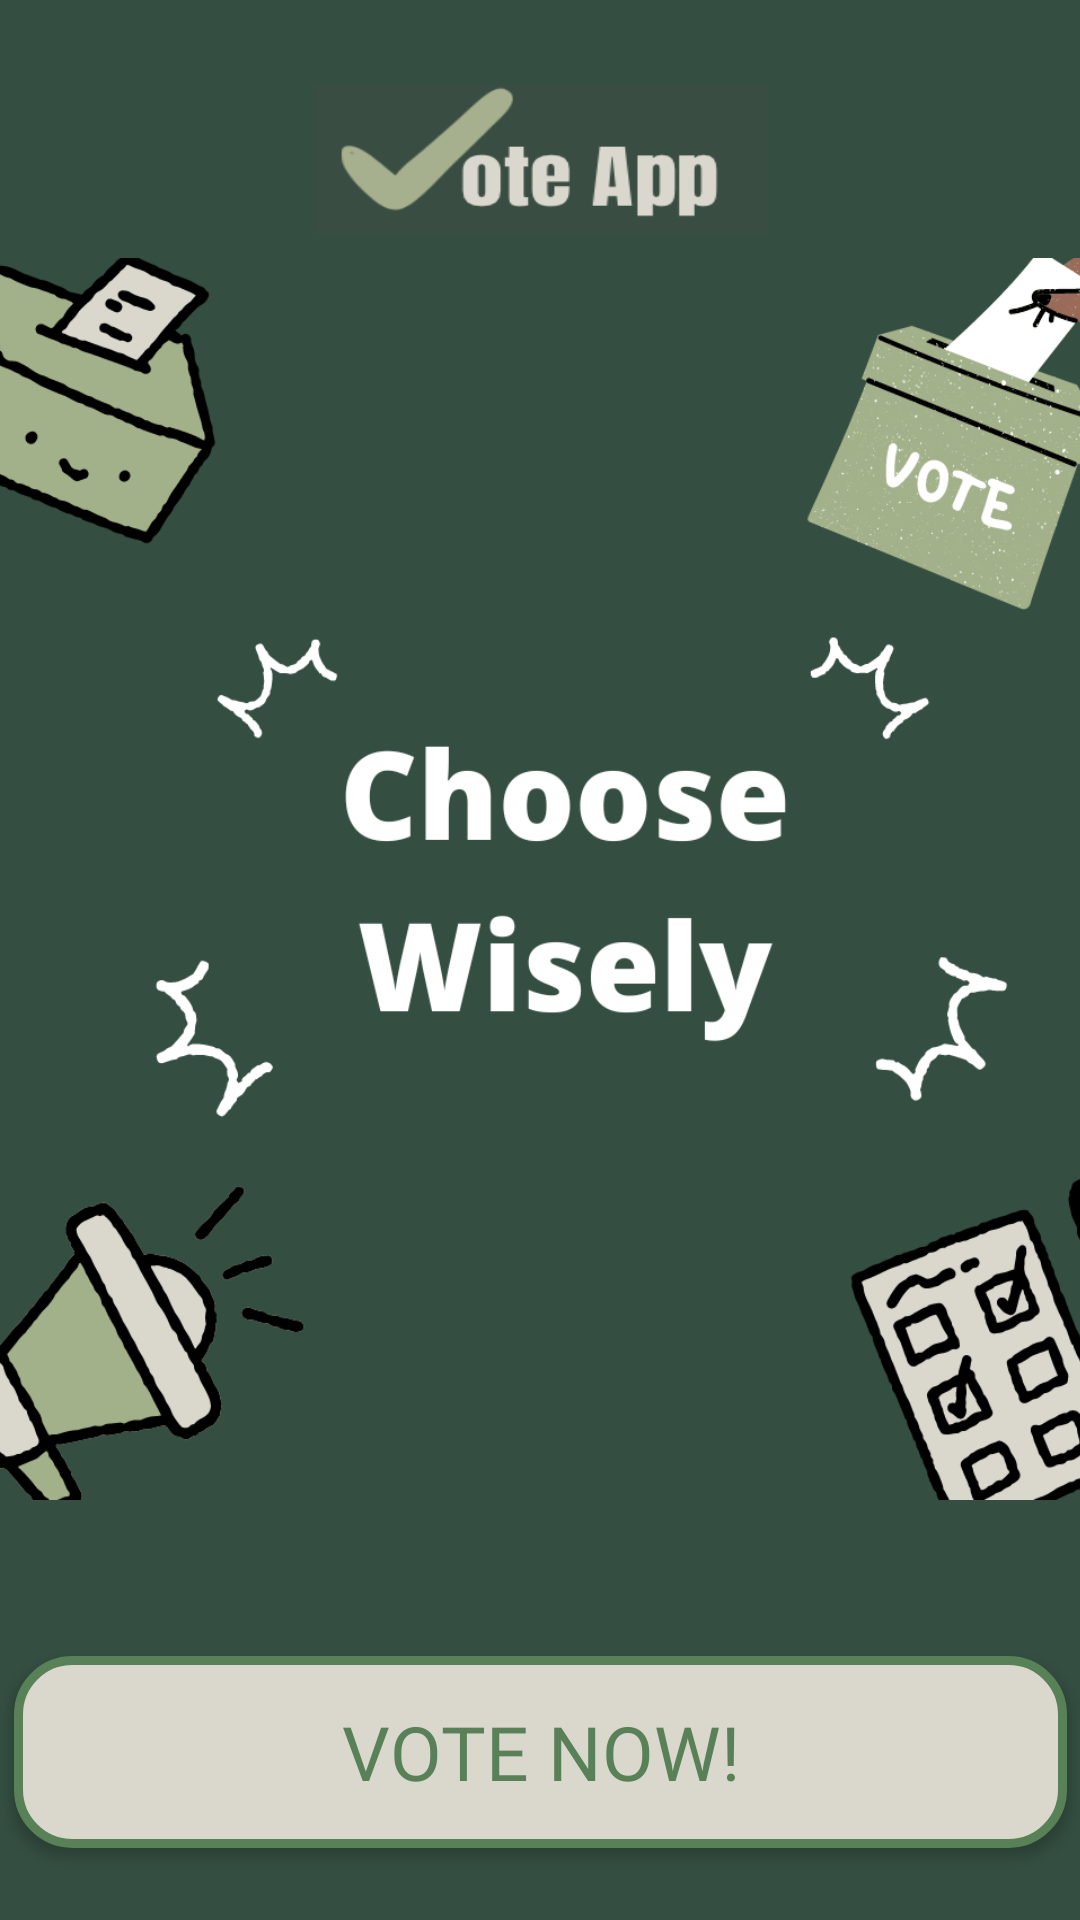

Android layout source for this screen:
<!-- AndroidManifest.xml: application theme Theme.SMD_Final_Project -->
<!-- res/layout/activity_main.xml -->
<?xml version="1.0" encoding="utf-8"?>
<androidx.constraintlayout.widget.ConstraintLayout xmlns:android="http://schemas.android.com/apk/res/android"
    xmlns:app="http://schemas.android.com/apk/res-auto"
    xmlns:tools="http://schemas.android.com/tools"
    android:layout_width="match_parent"
    android:layout_height="match_parent"
    android:background="#344e41"
    tools:context=".MainActivity">


    <ImageView
        android:id="@+id/imgvoterlogo"
        android:layout_width="406dp"
        android:layout_height="414dp"
        android:layout_marginTop="8dp"
        android:background="@drawable/voter_logo"
        app:layout_constraintEnd_toEndOf="parent"
        app:layout_constraintHorizontal_bias="0.333"
        app:layout_constraintStart_toStartOf="parent"
        app:layout_constraintTop_toBottomOf="@+id/imgapplogo"
        tools:srcCompat="@drawable/voter_logo" />

    <ImageView
        android:id="@+id/imgapplogo"
        android:layout_width="151dp"
        android:layout_height="50dp"
        android:layout_marginTop="28dp"
        android:background="@drawable/applogo"
        app:layout_constraintEnd_toEndOf="parent"
        app:layout_constraintStart_toStartOf="parent"
        app:layout_constraintTop_toTopOf="parent"
        tools:srcCompat="@drawable/applogo" />



    <androidx.appcompat.widget.AppCompatButton
        android:id="@+id/btnvotenow"
        android:layout_width="351dp"
        android:layout_height="64dp"
        android:layout_marginTop="28dp"
        android:background="@drawable/green_col"
        android:fontFamily="@font/archivo_black"
        android:onClick="MainPage"
        android:text="Vote Now!"
        android:textAllCaps="true"
        android:textColor="#588157"
        android:textSize="25sp"
        app:layout_constraintBottom_toBottomOf="parent"
        app:layout_constraintEnd_toEndOf="parent"
        app:layout_constraintStart_toStartOf="parent"
        app:layout_constraintTop_toBottomOf="@+id/imgvoterlogo" />



</androidx.constraintlayout.widget.ConstraintLayout>
<!-- resources referenced by this layout -->
<resources>
  <!-- drawable applogo: png bitmap (drawable, 12692 bytes) -->
  <!-- drawable green_col (drawable) -->
  <?xml version="1.0" encoding="utf-8"?>
  <selector xmlns:android="http://schemas.android.com/apk/res/android">
  <item>
      <shape>
          <gradient android:startColor="#dad7cd" android:endColor="#dad7cd"/>
          <corners android:radius="18dp"/>
          <stroke android:color="#588157" android:width="3dp"/>
      </shape>
  </item>
  </selector>
  <!-- drawable voter_logo: png bitmap (drawable, 134084 bytes) -->
  <style name="Theme.SMD_Final_Project" parent="Theme.MaterialComponents.Light.DarkActionBar">
          
          <item name="colorPrimary">@color/purple_500</item>
          <item name="colorPrimaryVariant">@color/purple_700</item>
          <item name="colorOnPrimary">@color/white</item>
          
          <item name="colorSecondary">@color/teal_200</item>
          <item name="colorSecondaryVariant">@color/teal_700</item>
          <item name="colorOnSecondary">@color/black</item>
          
          <item name="android:statusBarColor">?attr/colorPrimaryVariant</item>
          
      </style>
  <!-- not gathered from this repository: default colours our renderer supplied (Android Studio template values) -->
  <color name="purple_500">#FF6200EE</color>
  <color name="purple_700">#FF3700B3</color>
  <color name="teal_200">#FF03DAC5</color>
  <color name="teal_700">#FF018786</color>
  <color name="black">#FF000000</color>
  <color name="white">#FFFFFFFF</color>
</resources>
